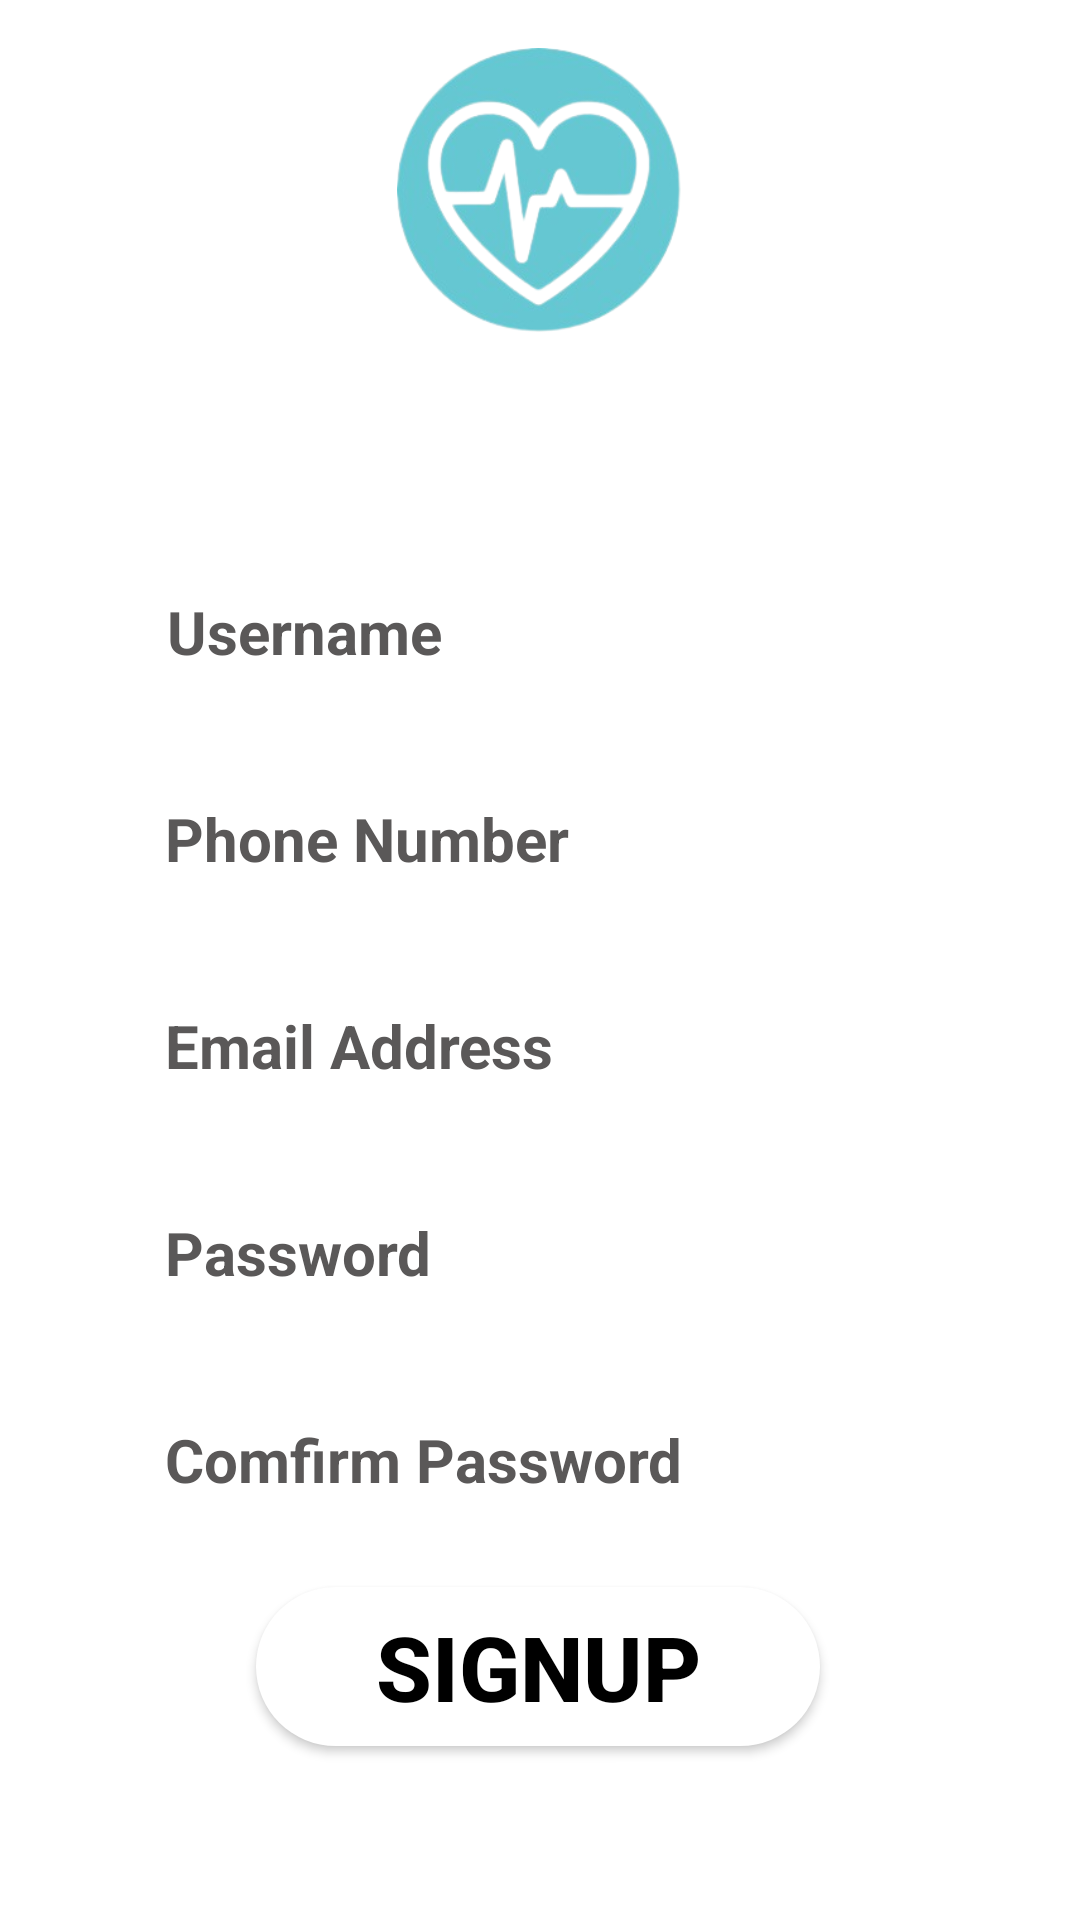

Android layout source for this screen:
<!-- AndroidManifest.xml: application theme Theme.WalkieWalkie -->
<!-- res/layout/activity_register.xml -->
<?xml version="1.0" encoding="utf-8"?>
<androidx.constraintlayout.widget.ConstraintLayout xmlns:android="http://schemas.android.com/apk/res/android"
    xmlns:app="http://schemas.android.com/apk/res-auto"
    xmlns:tools="http://schemas.android.com/tools"
    android:layout_width="match_parent"
    android:layout_height="match_parent"
    android:background="@drawable/images"
    tools:context=".loginRegister.RegisterActivity">

    <TextView
        android:id="@+id/textView3"
        android:layout_width="206dp"
        android:layout_height="54dp"
        android:layout_marginTop="12dp"
        android:text="USER REGISTER"
        android:textColor="@color/white"
        android:textSize="25sp"
        android:textStyle="bold"
        app:layout_constraintEnd_toEndOf="parent"
        app:layout_constraintHorizontal_bias="0.546"
        app:layout_constraintStart_toStartOf="parent"
        app:layout_constraintTop_toBottomOf="@+id/imageView2" />

    <EditText
        android:id="@+id/editTextTextPersonName"
        android:layout_width="289dp"
        android:layout_height="53dp"
        android:layout_marginTop="4dp"
        android:background="@drawable/bg"
        android:ems="10"
        android:hint="Username"
        android:inputType="textPersonName"
        android:paddingLeft="20dp"
        android:textColor="@color/white"
        android:textColorHint="#5A5858"
        android:textSize="20sp"
        android:textStyle="bold"
        app:layout_constraintEnd_toEndOf="parent"
        app:layout_constraintStart_toStartOf="parent"
        app:layout_constraintTop_toBottomOf="@+id/textView3" />

    <EditText
        android:id="@+id/textView5"
        android:layout_width="289dp"
        android:layout_height="53dp"
        android:layout_marginTop="16dp"
        android:background="@drawable/bg"
        android:ems="10"
        android:hint="Phone Number"
        android:inputType="phone"
        android:paddingLeft="20dp"
        android:textColor="@color/white"
        android:textColorHint="#5A5858"
        android:textSize="20sp"
        android:textStyle="bold"
        app:layout_constraintEnd_toEndOf="parent"
        app:layout_constraintHorizontal_bias="0.495"
        app:layout_constraintStart_toStartOf="parent"
        app:layout_constraintTop_toBottomOf="@+id/editTextTextPersonName" />

    <EditText
        android:id="@+id/editTextTextPersonName4"
        android:layout_width="289dp"
        android:layout_height="53dp"
        android:layout_marginTop="16dp"
        android:background="@drawable/bg"
        android:ems="10"
        android:hint="Email Address"
        android:inputType="textEmailAddress"
        android:paddingLeft="20dp"
        android:textColor="@color/white"
        android:textColorHint="#5A5858"
        android:textSize="20sp"
        android:textStyle="bold"
        app:layout_constraintEnd_toEndOf="parent"
        app:layout_constraintHorizontal_bias="0.495"
        app:layout_constraintStart_toStartOf="parent"
        app:layout_constraintTop_toBottomOf="@+id/textView5" />

    <EditText
        android:id="@+id/editTextTextPassword"
        android:layout_width="289dp"
        android:layout_height="53dp"
        android:layout_marginTop="16dp"
        android:background="@drawable/bg"
        android:ems="10"
        android:hint="Password"
        android:inputType="textPassword"
        android:paddingLeft="20dp"
        android:textColor="@color/white"
        android:textColorHint="#5A5858"
        android:textSize="20sp"
        android:textStyle="bold"
        app:layout_constraintEnd_toEndOf="parent"
        app:layout_constraintHorizontal_bias="0.495"
        app:layout_constraintStart_toStartOf="parent"
        app:layout_constraintTop_toBottomOf="@+id/editTextTextPersonName4" />

    <EditText
        android:id="@+id/editTextTextPassword2"
        android:layout_width="289dp"
        android:layout_height="53dp"
        android:layout_marginTop="16dp"
        android:background="@drawable/bg"
        android:ems="10"
        android:hint="Comfirm Password"
        android:inputType="textPassword"
        android:paddingLeft="20dp"
        android:textColor="@color/white"
        android:textColorHint="#5A5858"
        android:textSize="20sp"
        android:textStyle="bold"
        app:layout_constraintEnd_toEndOf="parent"
        app:layout_constraintHorizontal_bias="0.495"
        app:layout_constraintStart_toStartOf="parent"
        app:layout_constraintTop_toBottomOf="@+id/editTextTextPassword" />

    <ImageView
        android:id="@+id/imageView2"
        android:layout_width="129dp"
        android:layout_height="98dp"
        android:layout_marginTop="16dp"
        app:layout_constraintEnd_toEndOf="parent"
        app:layout_constraintStart_toStartOf="parent"
        app:layout_constraintTop_toTopOf="parent"
        app:srcCompat="@drawable/logo" />

    <Button
        android:id="@+id/button3"
        android:layout_width="188dp"
        android:layout_height="53dp"
        android:layout_marginTop="16dp"
        android:background="@drawable/btns"
        android:text="signup"
        android:textColor="@color/black"
        android:textSize="30sp"
        android:textStyle="bold"
        app:layout_constraintEnd_toEndOf="parent"
        app:layout_constraintHorizontal_bias="0.497"
        app:layout_constraintStart_toStartOf="parent"
        app:layout_constraintTop_toBottomOf="@+id/editTextTextPassword2" />

</androidx.constraintlayout.widget.ConstraintLayout>
<!-- resources referenced by this layout -->
<resources>
  <color name="black">#FF000000</color>
  <color name="white">#FFFFFFFF</color>
  <!-- drawable bg (drawable) -->
  <?xml version="1.0" encoding="utf-8"?>
  <selector xmlns:android="http://schemas.android.com/apk/res/android">
      <item android:state_enabled="true" android:state_focused="true">
          <shape android:shape="rectangle">
              <solid android:color="#30FFFFFF"/>
              <corners android:radius="50dp"/>
              <stroke android:color="@color/white" android:width="1dp"/>
          </shape>
      </item>
  
      <item android:state_enabled="true">
          <shape android:shape="rectangle">
              <solid android:color="#30FFFFFF"/>
              <corners android:radius="50dp"/>
          </shape>
  
      </item>
  
  </selector>
  <!-- drawable btns (drawable) -->
  <?xml version="1.0" encoding="utf-8"?>
  <selector xmlns:android="http://schemas.android.com/apk/res/android">
      <item android:state_pressed="true">
          <shape android:shape="rectangle">
              <solid android:color="@color/black"/>
              <corners android:radius="50sp"/>
          </shape>
      </item>
  
      <item android:state_enabled="true">
          <shape android:shape="rectangle">
              <solid android:color="@color/white"/>
              <corners android:radius="50sp"/>
          </shape>
      </item>
  
  </selector>
  <!-- drawable logo: png bitmap (drawable-mdpi, 54897 bytes) -->
  <style name="Theme.WalkieWalkie" parent="Theme.MaterialComponents.DayNight.DarkActionBar">
          
          <item name="colorPrimary">@color/purple_500</item>
          <item name="colorPrimaryVariant">@color/purple_700</item>
          <item name="colorOnPrimary">@color/white</item>
          
          <item name="colorSecondary">@color/teal_200</item>
          <item name="colorSecondaryVariant">@color/teal_700</item>
          <item name="colorOnSecondary">@color/black</item>
          
          <item name="android:statusBarColor">?attr/colorPrimaryVariant</item>
          
      </style>
  <color name="purple_500">#FF6200EE</color>
  <color name="purple_700">#FF3700B3</color>
  <color name="teal_200">#FF03DAC5</color>
  <color name="teal_700">#FF018786</color>
</resources>
